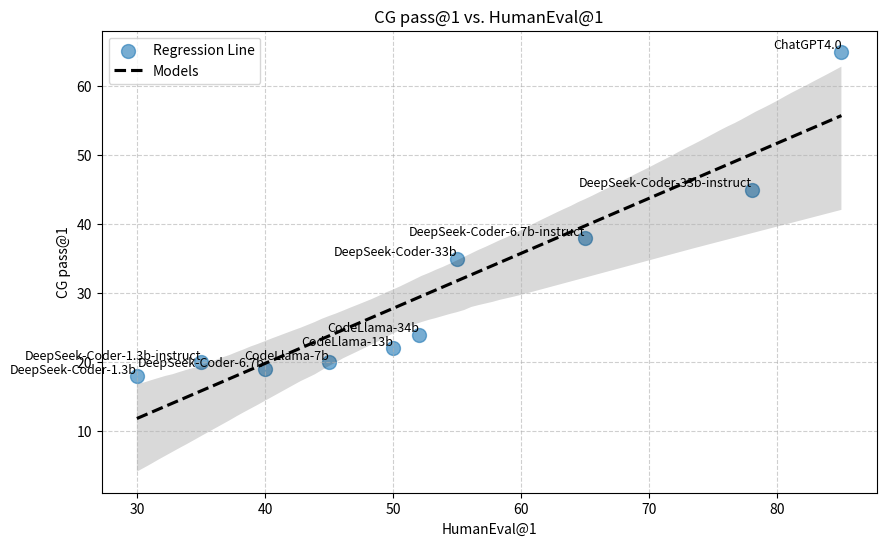

This chart was generated by the following Python code:
import matplotlib.pyplot as plt
import numpy as np
import seaborn as sns

# Data
models = [
    "CodeLlama-7b", "CodeLlama-13b", "CodeLlama-34b", "DeepSeek-Coder-1.3b", "DeepSeek-Coder-1.3b-instruct",
    "DeepSeek-Coder-6.7b", "DeepSeek-Coder-33b", "DeepSeek-Coder-6.7b-instruct", "DeepSeek-Coder-33b-instruct",
    "ChatGPT4.0"
]

# Hypothetical values based on the provided image
HumanEval = np.array([45, 50, 52, 30, 35, 40, 55, 65, 78, 85])
CG_pass = np.array([20, 22, 24, 18, 20, 19, 35, 38, 45, 65])

# Create figure
plt.figure(figsize=(10, 6))
sns.regplot(x=HumanEval, y=CG_pass, scatter=True, fit_reg=True, ci=95, 
            scatter_kws={'s': 100, 'alpha': 0.6}, line_kws={'color': 'k', 'linestyle': '--'})

# Add labels to points
for i, model in enumerate(models):
    plt.text(HumanEval[i], CG_pass[i], model, fontsize=9, ha='right', va='bottom')

# Formatting
plt.xlabel("HumanEval@1")
plt.ylabel("CG pass@1")
plt.title("CG pass@1 vs. HumanEval@1")
plt.grid(True, linestyle='--', alpha=0.6)
plt.legend(["Regression Line", "Models"], loc='upper left')

plt.savefig('CGvsHumanEval.pdf', bbox_inches='tight', pad_inches=0.5)
plt.savefig('CGvsHumanEval.png', dpi=300, bbox_inches='tight', pad_inches=0.5)

plt.show()
